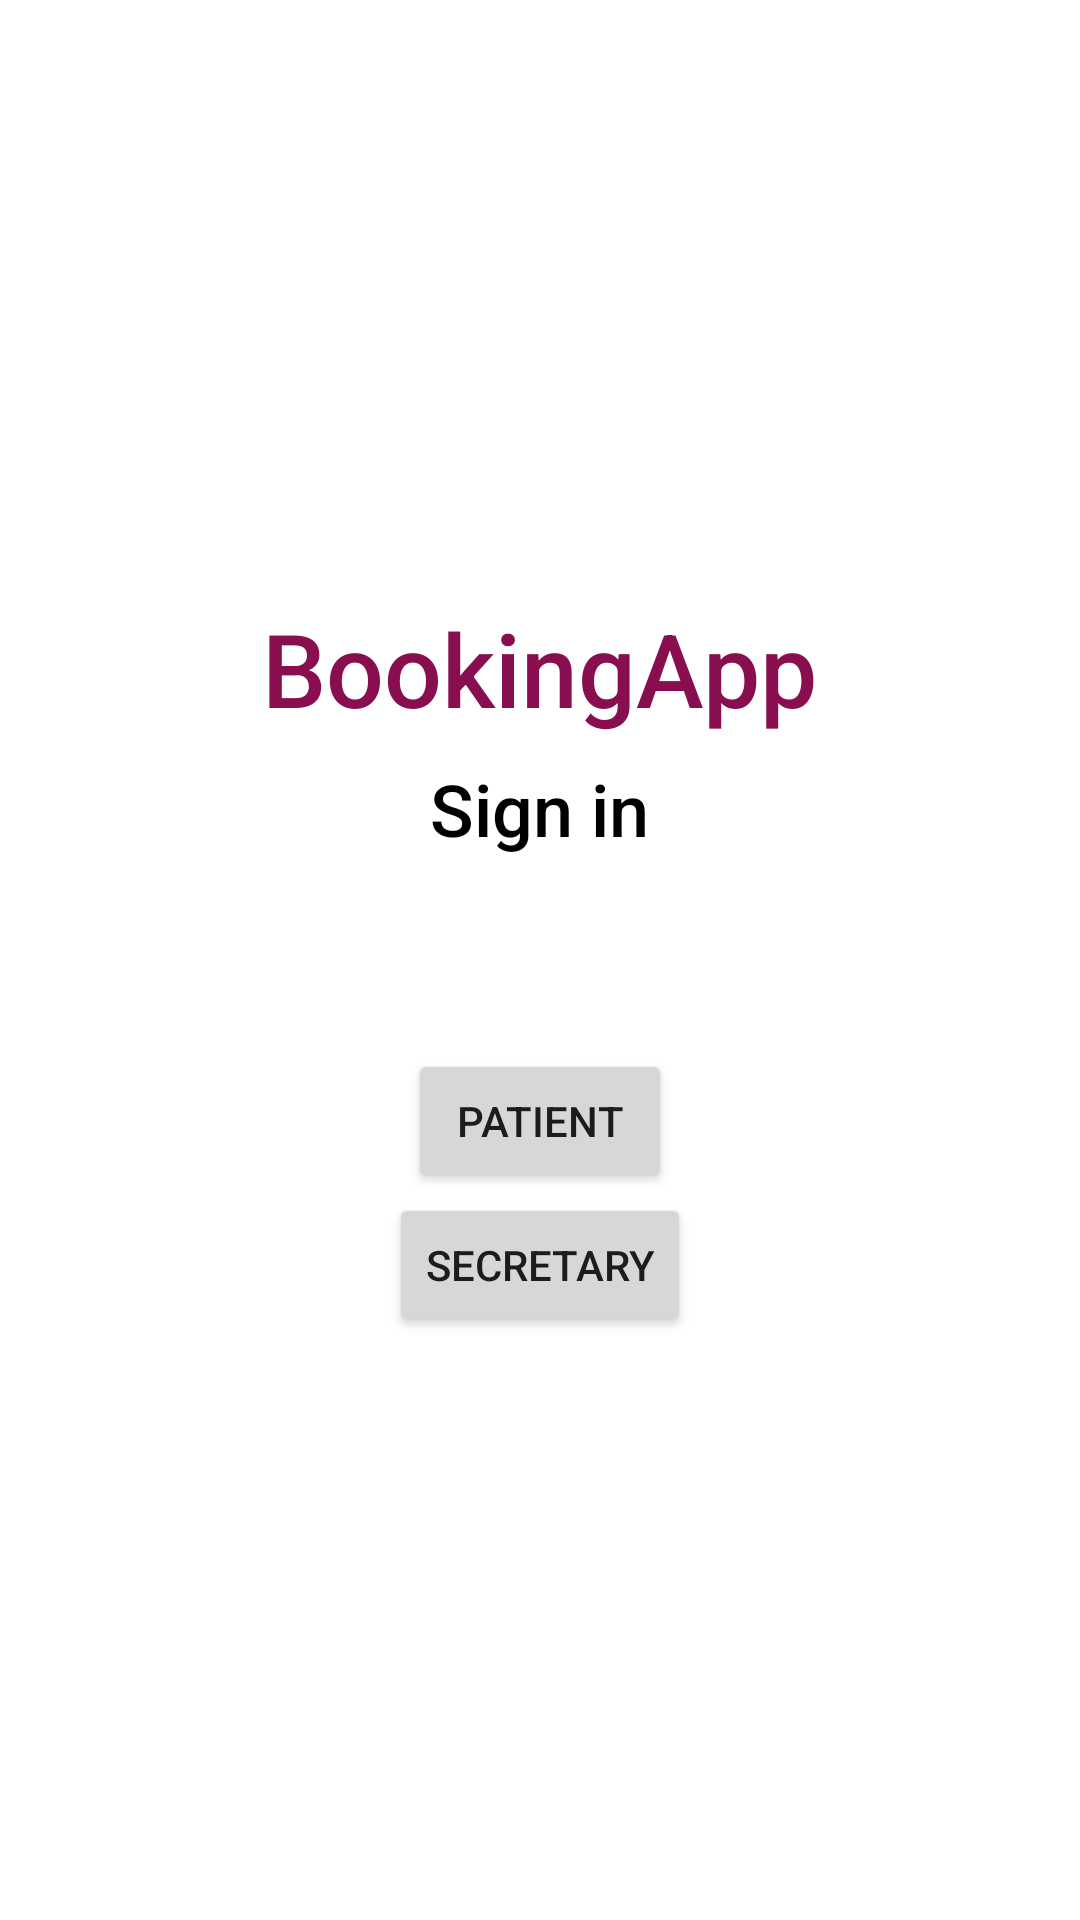

Here is an Android app screen rendered from its layout file. Give the layout XML and the strings, colors and styles it references.
<!-- AndroidManifest.xml: application theme Theme.TemplateApp -->
<!-- res/layout/activity_main.xml -->
<?xml version="1.0" encoding="utf-8"?>
<LinearLayout
    xmlns:android="http://schemas.android.com/apk/res/android"
    xmlns:tools="http://schemas.android.com/tools"
    xmlns:app="http://schemas.android.com/apk/res-auto"
    android:layout_width="match_parent"
    android:layout_height="match_parent"
    android:orientation="vertical"
    tools:context=".activity.MainActivity">

    <TextView
        android:id="@+id/textViewApp"
        android:layout_width="wrap_content"
        android:layout_height="wrap_content"
        android:layout_marginStart="64dp"
        android:layout_marginTop="200dp"
        android:layout_marginEnd="64dp"
        android:fontFamily="sans-serif-medium"
        android:text="@string/app_name"
        android:textColor="@color/pink_900"
        android:textSize="34sp"
        android:layout_gravity="center_horizontal"
        app:layout_constraintEnd_toEndOf="parent"
        app:layout_constraintStart_toStartOf="parent"
        app:layout_constraintTop_toTopOf="parent" />

    <TextView
        android:id="@+id/textViewSignIn"
        android:layout_width="wrap_content"
        android:layout_height="wrap_content"
        android:layout_marginStart="64dp"
        android:layout_marginTop="8dp"
        android:layout_marginEnd="64dp"
        android:fontFamily="sans-serif-medium"
        android:text="Sign in"
        android:textColor="@color/black"
        android:textSize="24sp"
        android:layout_gravity="center_horizontal"
        app:layout_constraintEnd_toEndOf="parent"
        app:layout_constraintStart_toStartOf="parent"
        app:layout_constraintTop_toBottomOf="@+id/textViewApp" />

    <Button
        android:id="@+id/clientButton"
        android:layout_width="wrap_content"
        android:layout_height="wrap_content"
        android:layout_marginStart="64dp"
        android:layout_marginTop="64dp"
        android:layout_marginEnd="64dp"
        android:layout_gravity="center_horizontal"
        android:text="@string/patient" />

    <Button
        android:id="@+id/employeeButton"
        android:layout_width="wrap_content"
        android:layout_height="wrap_content"
        android:layout_marginStart="64dp"
        android:layout_marginTop="0dp"
        android:layout_marginEnd="64dp"
        android:layout_gravity="center_horizontal"
        android:text="@string/secretary" />

</LinearLayout>
<!-- resources referenced by this layout -->
<resources>
  <color name="black">#FF000000</color>
  <color name="pink_900">#880E4F</color>
  <string name="app_name">BookingApp</string>
  <string name="patient">Patient</string>
  <string name="secretary">Secretary</string>
  <style name="Theme.TemplateApp" parent="Theme.MaterialComponents.DayNight.DarkActionBar">
          
          <item name="colorPrimary">@color/pink_brown_light</item>
          <item name="colorPrimaryVariant">@color/blue_purple</item>
          <item name="colorOnPrimary">@color/white</item>
          
          <item name="colorSecondary">@color/pink_brown_light</item>
          <item name="colorSecondaryVariant">@color/pink_900</item>
          <item name="colorOnSecondary">@color/teal_700</item>
          
          <item name="android:statusBarColor" tools:targetApi="l">?attr/colorPrimaryVariant</item>
          
      </style>
  <color name="pink_brown_light">#733149</color>
  <color name="blue_purple">#240c56</color>
  <color name="white">#FFFFFFFF</color>
  <color name="teal_700">#FF018786</color>
</resources>
